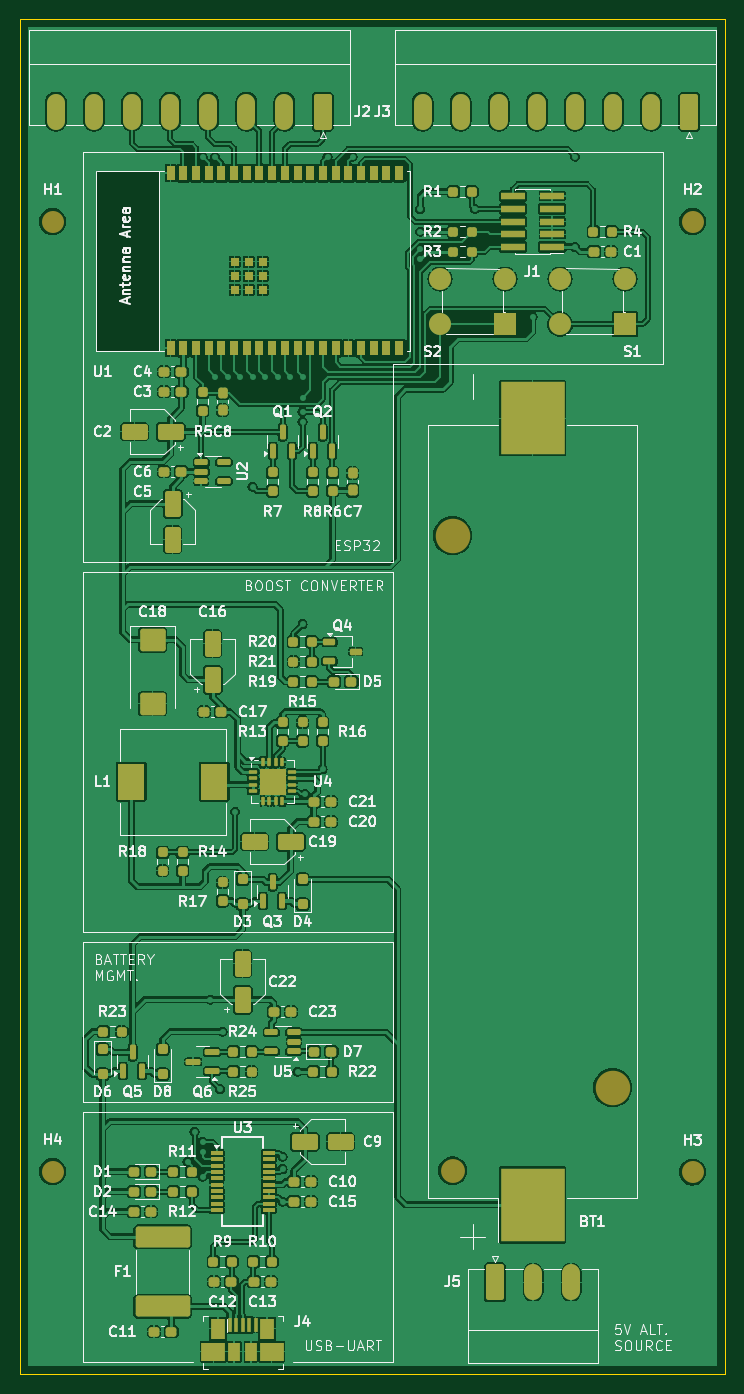
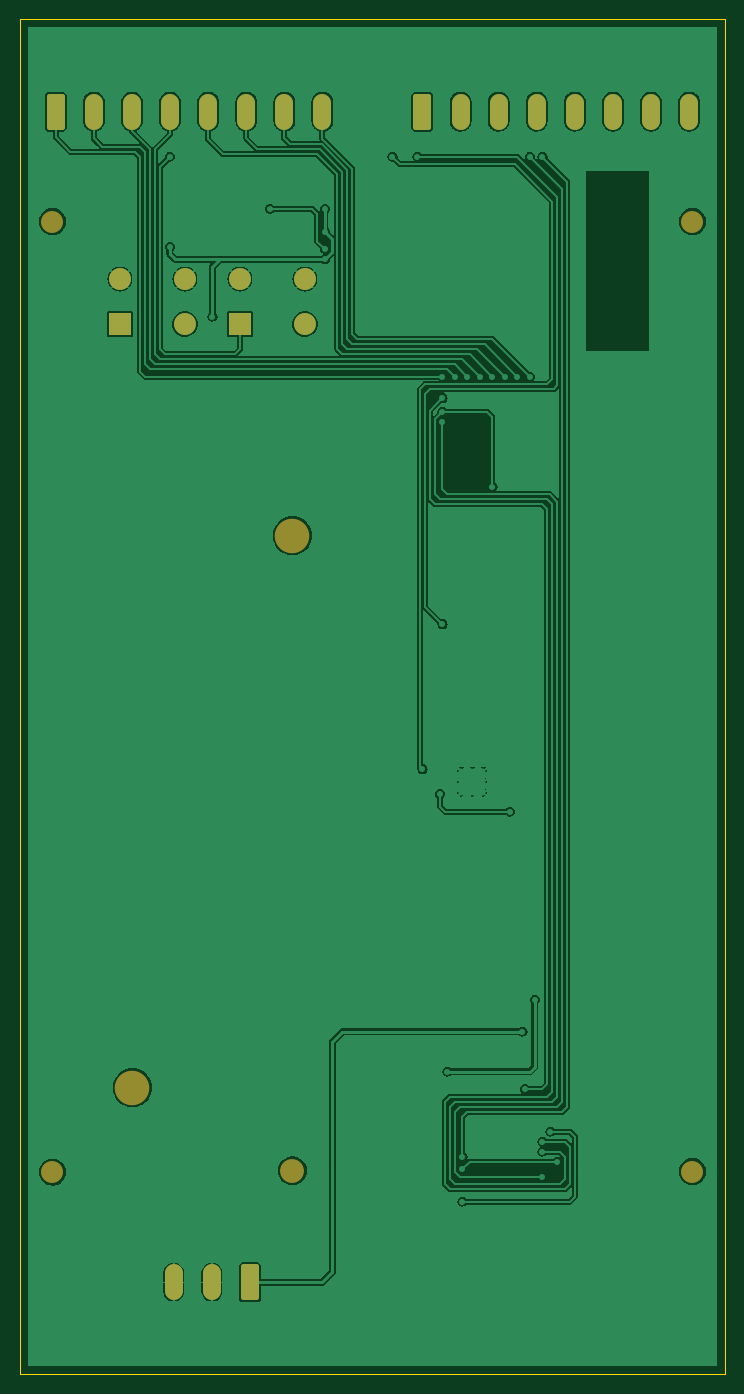
Circuit board: 9 layer files. Board 70.5 x 135.5 mm.
- bottom_copper: esp32-main-B_Cu.gbr (116282 bytes)
- bottom_mask: esp32-main-B_Mask.gbr (2463 bytes)
- paste: esp32-main-B_Paste.gbr (497 bytes)
- bottom_silk: esp32-main-B_Silkscreen.gbr (498 bytes)
- outline: esp32-main-Edge_Cuts.gbr (654 bytes)
- top_copper: esp32-main-F_Cu.gbr (404547 bytes)
- top_mask: esp32-main-F_Mask.gbr (13429 bytes)
- paste: esp32-main-F_Paste.gbr (12163 bytes)
- top_silk: esp32-main-F_Silkscreen.gbr (157763 bytes)

=== bottom_copper: esp32-main-B_Cu.gbr (116282 bytes, source omitted) ===
=== bottom_mask: esp32-main-B_Mask.gbr (2463 bytes, source withheld) ===
=== paste: esp32-main-B_Paste.gbr ===
%TF.GenerationSoftware,KiCad,Pcbnew,8.0.5-8.0.5-0~ubuntu24.04.1*%
%TF.CreationDate,2024-10-04T20:25:56+03:00*%
%TF.ProjectId,esp32-main,65737033-322d-46d6-9169-6e2e6b696361,rev?*%
%TF.SameCoordinates,Original*%
%TF.FileFunction,Paste,Bot*%
%TF.FilePolarity,Positive*%
%FSLAX46Y46*%
G04 Gerber Fmt 4.6, Leading zero omitted, Abs format (unit mm)*
G04 Created by KiCad (PCBNEW 8.0.5-8.0.5-0~ubuntu24.04.1) date 2024-10-04 20:25:56*
%MOMM*%
%LPD*%
G01*
G04 APERTURE LIST*
G04 APERTURE END LIST*
M02*

=== bottom_silk: esp32-main-B_Silkscreen.gbr ===
%TF.GenerationSoftware,KiCad,Pcbnew,8.0.5-8.0.5-0~ubuntu24.04.1*%
%TF.CreationDate,2024-10-04T20:25:56+03:00*%
%TF.ProjectId,esp32-main,65737033-322d-46d6-9169-6e2e6b696361,rev?*%
%TF.SameCoordinates,Original*%
%TF.FileFunction,Legend,Bot*%
%TF.FilePolarity,Positive*%
%FSLAX46Y46*%
G04 Gerber Fmt 4.6, Leading zero omitted, Abs format (unit mm)*
G04 Created by KiCad (PCBNEW 8.0.5-8.0.5-0~ubuntu24.04.1) date 2024-10-04 20:25:56*
%MOMM*%
%LPD*%
G01*
G04 APERTURE LIST*
G04 APERTURE END LIST*
M02*

=== outline: esp32-main-Edge_Cuts.gbr ===
%TF.GenerationSoftware,KiCad,Pcbnew,8.0.5-8.0.5-0~ubuntu24.04.1*%
%TF.CreationDate,2024-10-04T20:25:56+03:00*%
%TF.ProjectId,esp32-main,65737033-322d-46d6-9169-6e2e6b696361,rev?*%
%TF.SameCoordinates,Original*%
%TF.FileFunction,Profile,NP*%
%FSLAX46Y46*%
G04 Gerber Fmt 4.6, Leading zero omitted, Abs format (unit mm)*
G04 Created by KiCad (PCBNEW 8.0.5-8.0.5-0~ubuntu24.04.1) date 2024-10-04 20:25:56*
%MOMM*%
%LPD*%
G01*
G04 APERTURE LIST*
%TA.AperFunction,Profile*%
%ADD10C,0.050000*%
%TD*%
G04 APERTURE END LIST*
D10*
X109750000Y-20750000D02*
X180250000Y-20750000D01*
X180250000Y-156250000D01*
X109750000Y-156250000D01*
X109750000Y-20750000D01*
M02*

=== top_copper: esp32-main-F_Cu.gbr (404547 bytes, source omitted) ===
=== top_mask: esp32-main-F_Mask.gbr (13429 bytes, source omitted) ===
=== paste: esp32-main-F_Paste.gbr (12163 bytes, source omitted) ===
=== top_silk: esp32-main-F_Silkscreen.gbr (157763 bytes, source omitted) ===
